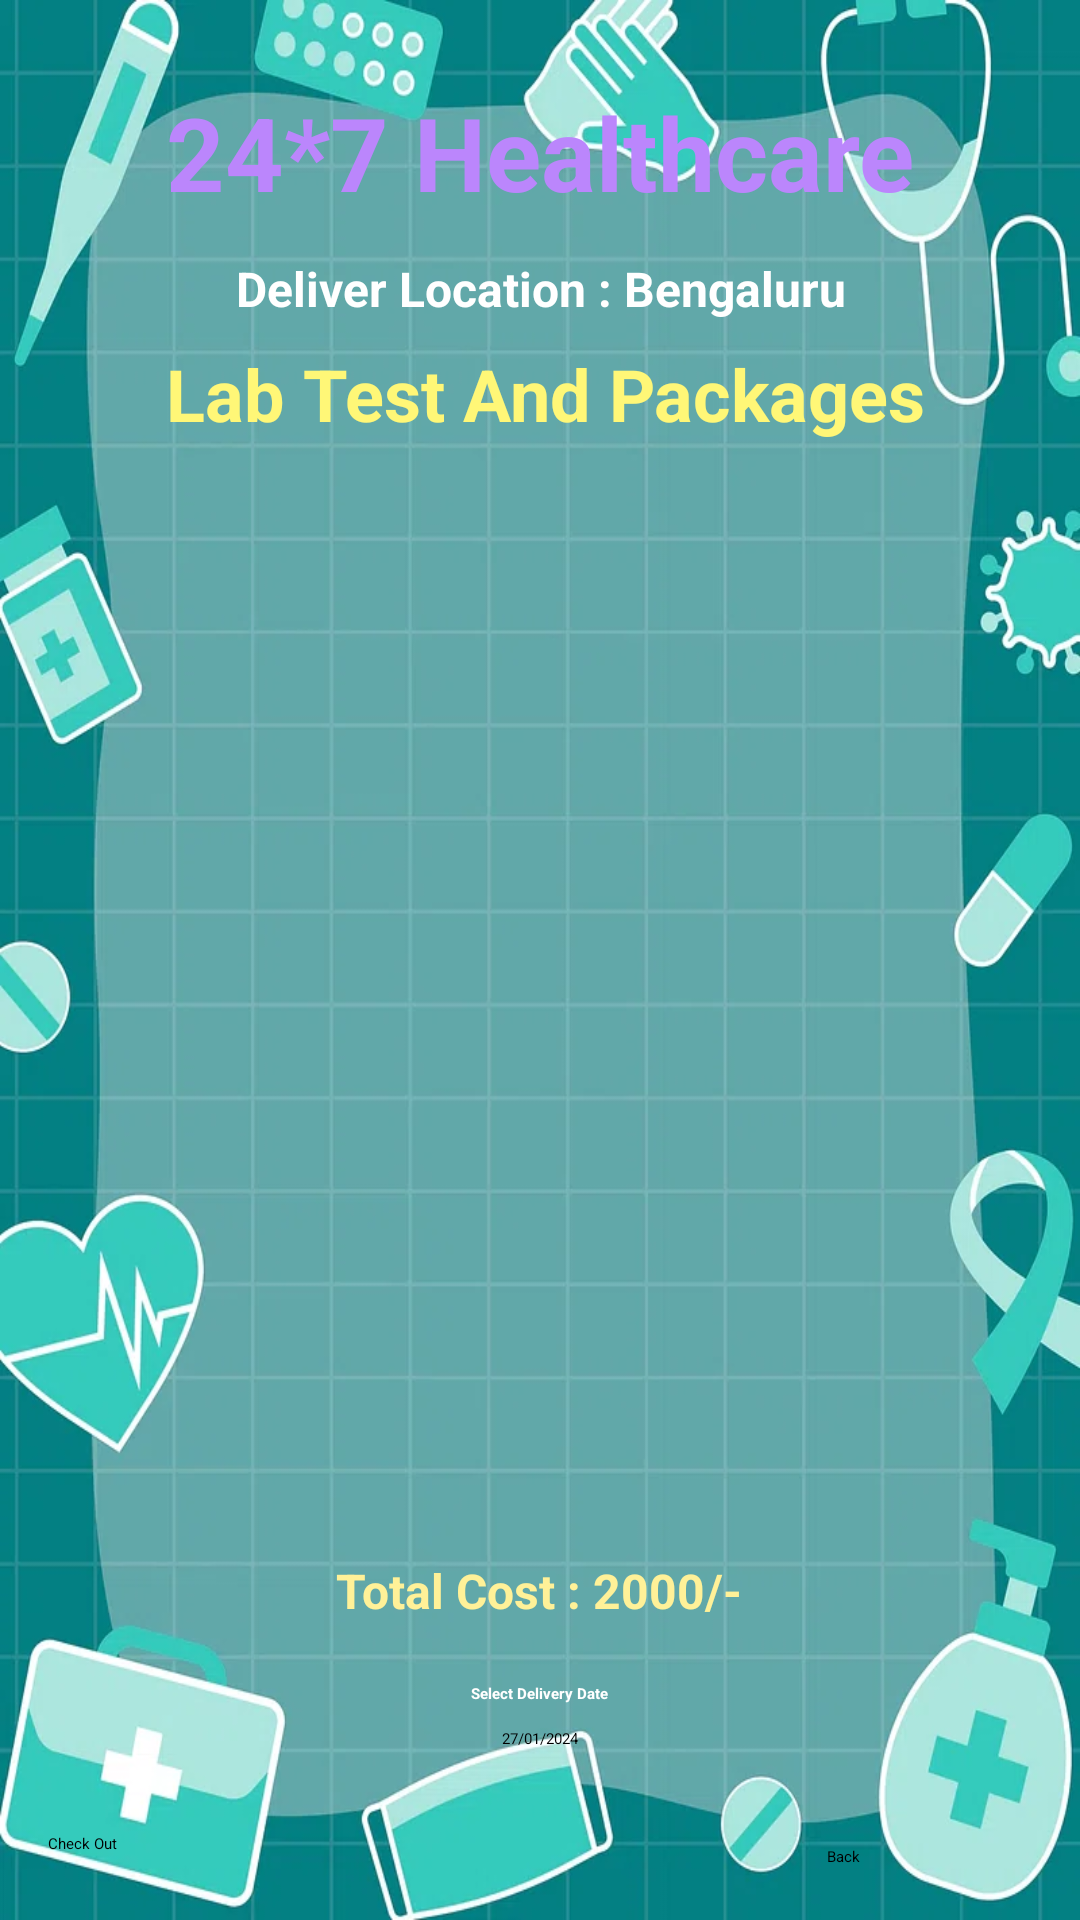

Write the Android layout XML for this screen, with the resource values it uses.
<!-- AndroidManifest.xml: application theme Theme.Hospital -->
<!-- res/layout/activity_cart_buy_medicine.xml -->
<?xml version="1.0" encoding="utf-8"?>
<androidx.constraintlayout.widget.ConstraintLayout xmlns:android="http://schemas.android.com/apk/res/android"
    xmlns:app="http://schemas.android.com/apk/res-auto"
    xmlns:tools="http://schemas.android.com/tools"
    android:id="@+id/main"
    android:layout_width="match_parent"
    android:background="@drawable/bg3"
    android:layout_height="match_parent"
    tools:context=".CartBuyMedicineActivity">

    <TextView
        android:id="@+id/textView8"
        android:layout_width="wrap_content"
        android:layout_height="wrap_content"
        android:layout_marginTop="28dp"
        android:text="24*7 Healthcare"
        android:textColor="@color/purple_200"
        android:textSize="34sp"
        android:textStyle="bold"
        app:layout_constraintEnd_toEndOf="parent"
        app:layout_constraintStart_toStartOf="parent"
        app:layout_constraintTop_toTopOf="parent" />

    <TextView
        android:id="@+id/textView10"
        android:layout_width="wrap_content"
        android:layout_height="wrap_content"
        android:layout_marginTop="12dp"
        android:text="Deliver Location : Bengaluru"
        android:textColor="@color/colorWhite"
        android:textSize="16sp"
        android:textStyle="bold"
        app:layout_constraintEnd_toEndOf="parent"
        app:layout_constraintHorizontal_bias="0.502"
        app:layout_constraintStart_toStartOf="parent"
        app:layout_constraintTop_toBottomOf="@+id/textView8" />

    <TextView
        android:id="@+id/textViewBMCartTitle"
        android:layout_width="wrap_content"
        android:layout_height="wrap_content"
        android:layout_marginTop="8dp"
        android:text="Lab Test And Packages"
        android:textColor="@color/yellowLight"
        android:textSize="24sp"
        android:textStyle="bold"
        app:layout_constraintEnd_toEndOf="parent"
        app:layout_constraintHorizontal_bias="0.518"
        app:layout_constraintStart_toStartOf="parent"
        app:layout_constraintTop_toBottomOf="@+id/textView10" />

    <ListView
        android:id="@+id/listViewBMCart"
        android:layout_width="319dp"
        android:layout_height="316dp"
        android:layout_marginTop="28dp"
        app:layout_constraintEnd_toEndOf="parent"
        app:layout_constraintStart_toStartOf="parent"
        app:layout_constraintTop_toBottomOf="@+id/textViewBMCartTitle" />

    <TextView
        android:id="@+id/textViewBMCartTotalCost"
        android:layout_width="wrap_content"
        android:layout_height="wrap_content"
        android:layout_marginTop="28dp"
        android:text="Total Cost : 2000/-"
        android:textColor="@color/gf"
        android:textSize="16sp"
        android:textStyle="bold"
        app:layout_constraintEnd_toEndOf="parent"
        app:layout_constraintHorizontal_bias="0.498"
        app:layout_constraintStart_toStartOf="parent"
        app:layout_constraintTop_toBottomOf="@+id/listViewBMCart" />

    <TextView
        android:id="@+id/textView13"
        android:layout_width="wrap_content"
        android:layout_height="wrap_content"
        android:layout_marginTop="20dp"
        android:text="Select Delivery Date"
        android:textColor="@color/colorWhite"
        android:textStyle="bold"
        app:layout_constraintEnd_toEndOf="parent"
        app:layout_constraintStart_toStartOf="parent"
        app:layout_constraintTop_toBottomOf="@+id/textViewBMCartTotalCost" />

    <Button
        android:id="@+id/buttonBMCartDate"
        style="?android:spinnerStyle"
        android:layout_width="wrap_content"
        android:layout_height="wrap_content"
        android:layout_marginTop="8dp"
        android:text="27/01/2024"
        app:layout_constraintEnd_toEndOf="parent"
        app:layout_constraintStart_toStartOf="parent"
        app:layout_constraintTop_toBottomOf="@+id/textView13" />

    <Button
        android:id="@+id/buttonBMCartCheckout"
        android:layout_width="wrap_content"
        android:layout_height="wrap_content"
        android:layout_marginStart="16dp"
        android:layout_marginTop="28dp"
        android:text="Check Out"
        app:layout_constraintBottom_toBottomOf="parent"
        app:layout_constraintStart_toStartOf="parent"
        app:layout_constraintTop_toBottomOf="@+id/buttonBMCartDate"
        app:layout_constraintVertical_bias="0.0" />

    <Button
        android:id="@+id/buttonBMCartBack"
        android:layout_width="wrap_content"
        android:layout_height="wrap_content"
        android:layout_marginEnd="24dp"
        android:text="Back"
        app:layout_constraintBottom_toBottomOf="parent"
        app:layout_constraintEnd_toEndOf="parent"
        app:layout_constraintHorizontal_bias="0.828"
        app:layout_constraintStart_toEndOf="@+id/buttonBMCartCheckout"
        app:layout_constraintTop_toBottomOf="@+id/buttonBMCartDate"
        app:layout_constraintVertical_bias="0.644" />
</androidx.constraintlayout.widget.ConstraintLayout>
<!-- resources referenced by this layout -->
<resources>
  <color name="colorWhite">#FFFFFF</color>
  <color name="gf">#FFF198</color>
  <color name="purple_200">#FFBB86FC</color>
  <color name="yellowLight">#fff777</color>
  <!-- drawable bg3: jpeg bitmap (drawable, 63078 bytes) -->
</resources>
